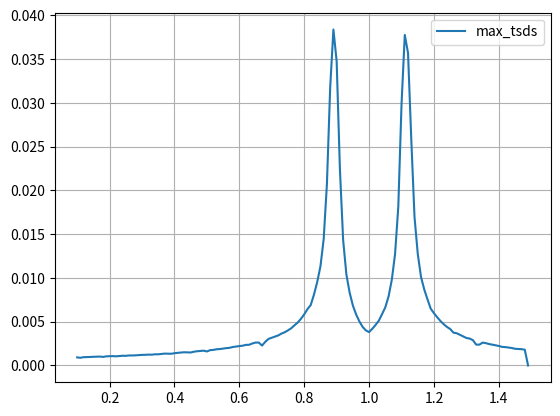

Write the Python code that produced this figure.
# -*- coding: utf-8 -*-
"""
Created on Sat Feb 13 15:58:09 2021

@author: ufuky
"""

import numpy as np
import math
import matplotlib.pyplot as plt
from scipy.interpolate import make_interp_spline
pi = math.pi

# TSDS Özellikleri
Tn=1.0 #[s] - TSDS periyodu (AKS'siz)
wn=2*pi/Tn #[rad/s] - TSDS açısal hızı
M=30e3 #[kg] - TSDS kütlesi
K=M*(wn**2) #[N/m] - TSDS yay rijitligi

# Dış Yük Özellikleri
p0=1e3 #[N] - Dış yük genliği
#wp_wn_orani=0.5 #[-] - Dış yük frekans oranı

wp_wn_oranlari=np.arange(0.1,1.5,0.01)

max_tsds=np.zeros(wp_wn_oranlari.shape)    
# - Her bir omege_p için döngü
for j in range(1,len(wp_wn_oranlari)):
    wp_wn_orani=wp_wn_oranlari[j-1]
    wp=wp_wn_orani*wn #[rad/s] - Dış yük açısal hızı
        
    
    # Zaman vektörü, t
    t_basla=0 #[s]
    t_bitis=30*Tn #[s]
    dt=Tn/30 #[s] - Zaman integrasyonu adımı
    t=np.arange(t_basla,t_bitis+dt,dt)
    nag=len(t)
    
    # Yüklevel vektörü, p(t)
    pts=p0*np.sin(wp*t)
    
    # AKS özellikleri
    mu=0.05 #[-] AKS kütlesi TSDS kütlesi oranı
    m=mu*M #[kg] - AKS kütlesi
    f=1 #[-] - AKS frekansının TSDS frekansına oranı
    w=f*wn #[rad/s] - AKS açısal hızı
    k=m*(w**2) #[N/m] - AKS yay rijitliği
    
    Ms=np.diag([M, m])#[kg] - Sistem kütle matrisi
    # Ks: [N/m] - Sistem rijitlik matrisi
    Ks=np.array([[K+k, -k],
                 [-k,   k]])
    # M^-1*K matrisi
    invMK=np.dot(np.linalg.inv(Ms),Ks)
    # Özdeğer, özvektör çözümü
    V,D=np.linalg.eig(invMK)
    # Özdeğer sıralaması
    idx=V.argsort()[::1]
    V=V[idx]
    D=D[:,idx]
    # ws: [rad/s] - ÇSDS için açısal hızlar
    ws=[np.sqrt(item) for item in V]
    # Ts: [s] - ÇSDS için periyodlar
    Ts=[2*np.pi/item for item in ws]
    
    # r: Dış etki vektörü
    ndof=Ms.shape[0]
    r = np.ones(ndof)
    r[1]=0
    P_exc=np.outer(r,pts)
    
    Cs = np.zeros(Ms.shape) # - Sistem sönüm matrisi
    
    P_exc0=P_exc[:,0]
    invM=np.linalg.inv(Ms)
    
    x0=np.zeros(ndof)
    v0=np.zeros(ndof)
    a0=invM.dot(P_exc0 - Cs.dot(v0) - Ks.dot(x0))
    
    beta=1/4;
    gamma=1/2;
    
    K_tilde = Ks + gamma/(beta*dt)*Cs + 1/(beta*dt**2)*Ms
    C1 = 1/(beta*dt)*Ms + gamma/beta*Cs
    C2 = 1/(2*beta)*Ms + dt*(gamma/(2*beta)-1)*Cs
    
    x = np.zeros((ndof,nag))
    v = np.zeros((ndof,nag))
    a = np.zeros((ndof,nag))
    
    # Newmark zaman integrasyonu döngüsü
    x[:,0]=x0
    v[:,0]=v0
    a[:,0]=a0
    for i in range(1,len(t)):
        dP = P_exc[:,i] - P_exc[:,i-1]
        dP_tilde = dP + C1.dot(v[:,i-1]) + C2.dot(a[:,i-1])
        
        dx = np.linalg.inv(K_tilde).dot(dP_tilde)
        dv = gamma/(beta*dt)*dx - gamma/beta*v[:,i-1] 
        + (1-gamma/(2*beta))*dt*a[:,i-1]
        da = 1/(beta*dt**2)*dx - 1/(beta*dt)*v[:,i-1] - 1/(2*beta)*a[:,i-1]
        
        x[:,i] = x[:,i-1] + dx
        v[:,i] = v[:,i-1] + dv
        a[:,i] = a[:,i-1] + da
        
    # - Omega_p için max_tsds yer değiştirmesini sakla
    max_tsds[j-1]=max(abs(x[0]))

plt.figure(0)
plt.plot(wp_wn_oranlari,max_tsds,label='max_tsds')
plt.legend()
plt.grid()
plt.show()



